Run: headless pygame with SDL's dummy video driver; simulated clock (each Clock.tick advances the game by its frame time, no real sleeping); random seed 0; keys injected as events and as key.get_pressed() state; mouse plan: one left click at the window centre at the start of phase 2, then a move to the lower-right quarter at the start of phase 3.
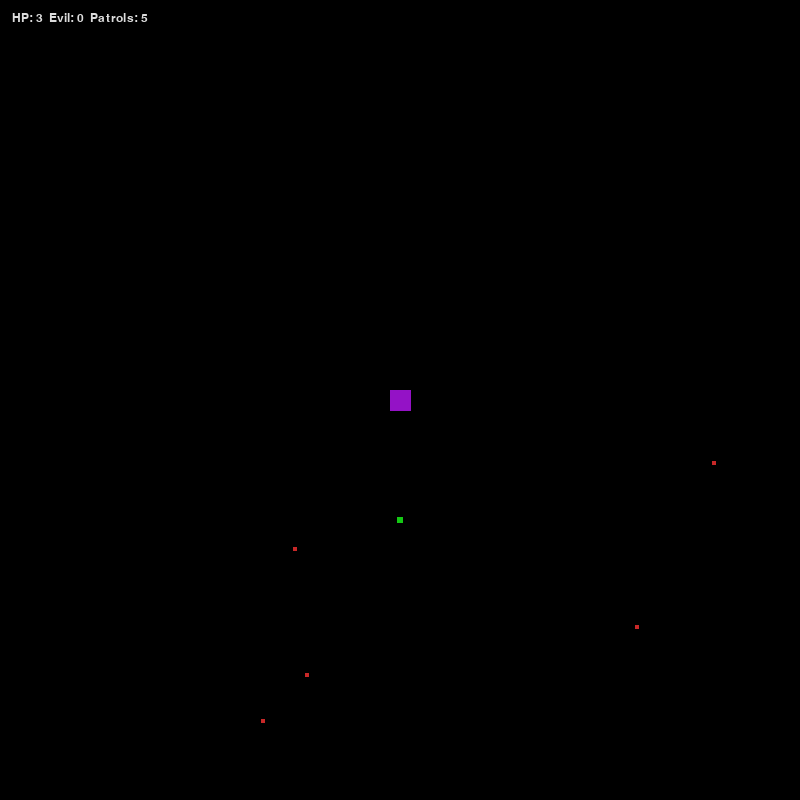
Frame 1 of 4 · flips 1–60 · no input
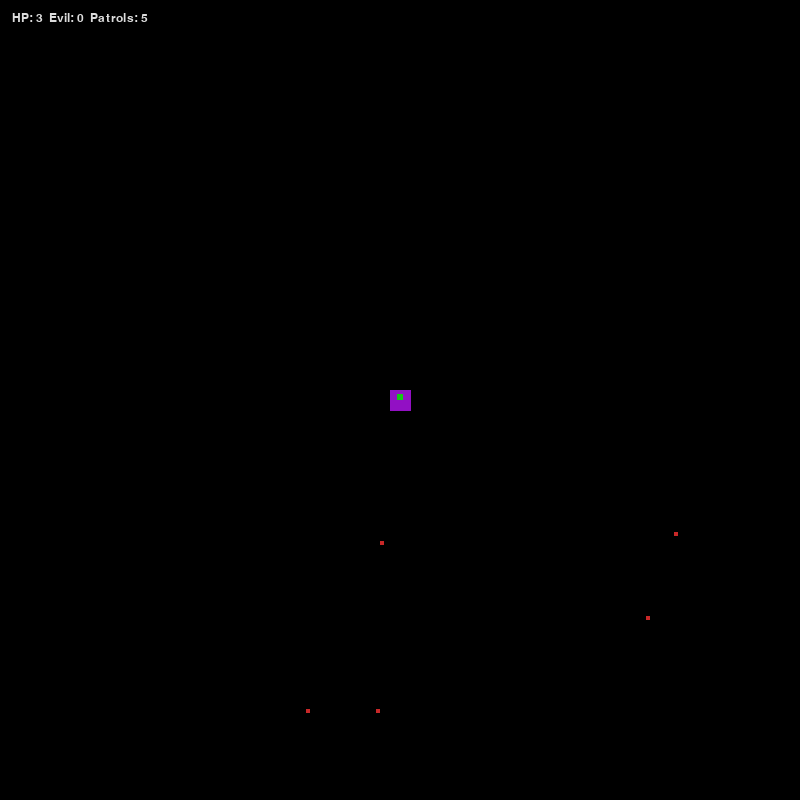
Frame 2 of 4 · flips 61–180 · clicked the window centre · tapped SPACE, RETURN · held RIGHT (→), D
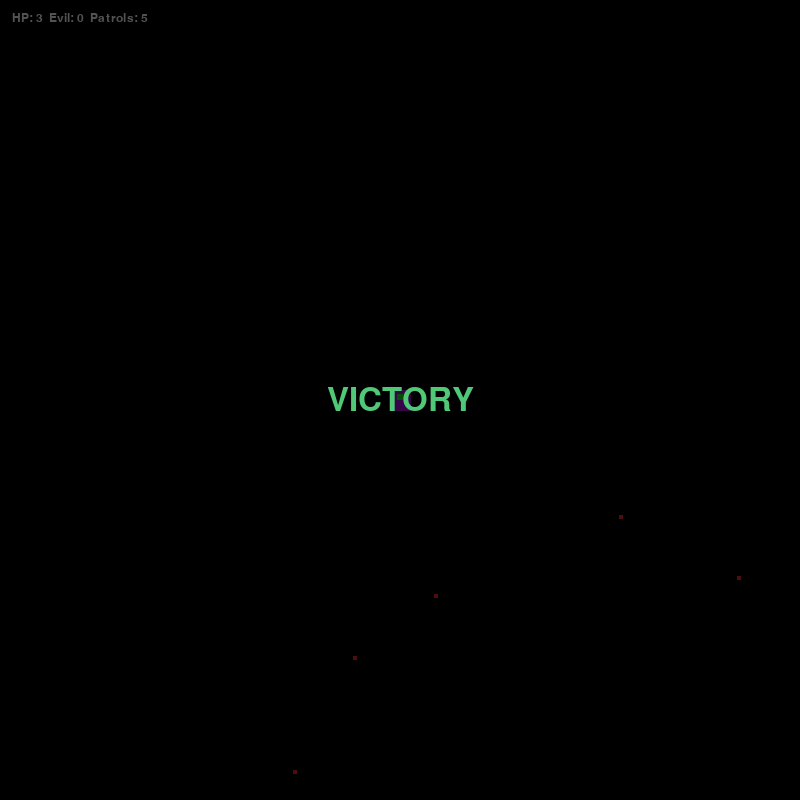
Frame 3 of 4 · flips 181–300 · moved the mouse to the lower-right quarter · held DOWN (↓), S
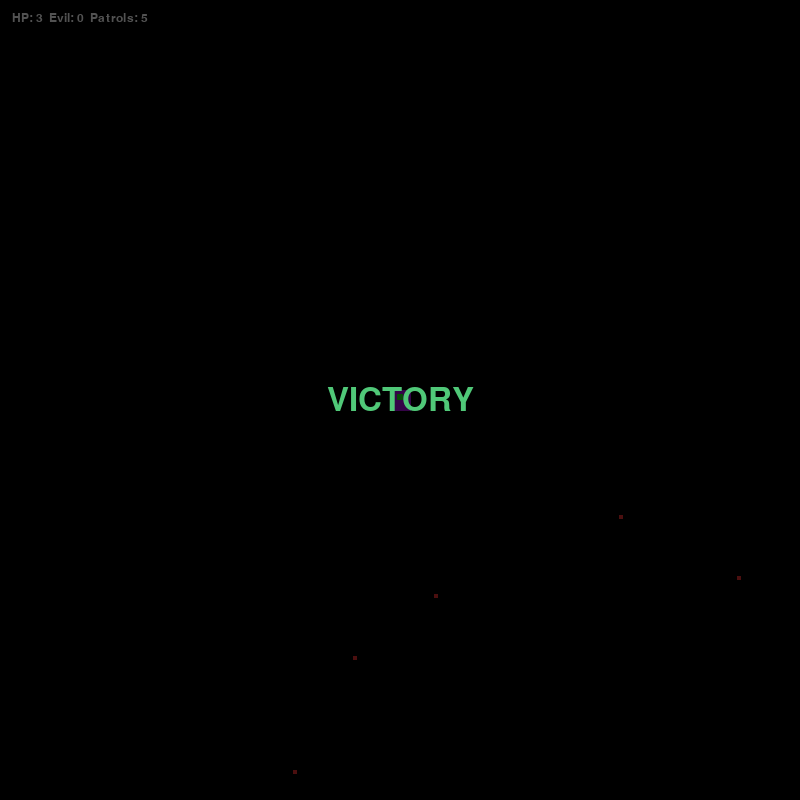
Frame 4 of 4 · flips 301–420 · held LEFT (←), A, UP (↑), W

The pygame program that drew these frames:

import math
import random
from typing import List, Optional

import pygame


# Constants
WIDTH, HEIGHT = 800, 800
FPS = 60
CASTLE_POS = pygame.math.Vector2(WIDTH / 2, HEIGHT / 2)
CASTLE_SIZE = 20
CASTLE_WIN_RADIUS = 25
CASTLE_STAY_TIME = 3.0

KNIGHT_SIZE = 6
KNIGHT_ACCEL = 0.5  # per frame
KNIGHT_FRICTION = 0.90  # per frame
KNIGHT_STOP_DISTANCE = 5
KNIGHT_HP = 3

MELEE_RANGE = 40
ARC_WIDTH_DEG = 100
SWING_DURATION = 0.25
SWING_COOLDOWN = 0.6
SWING_ARC_POINTS = 16

PATROL_SIZE = 4
PATROL_DETECT_RADIUS = 80
PATROL_MIN_SPEED = 0.6
PATROL_MAX_SPEED = 1.2
PATROL_WANDER_INTERVAL = (1.0, 3.0)
PATROL_MAX_COUNT = 15
PATROL_REINFORCEMENT_COUNT = 2
PATROL_SPAWN_RADIUS = 50
PATROL_DAMAGE_COOLDOWN = 0.5
PATROL_DETECTION_LERP = 0.15

DETECTION_REQUIRED_TIME = 2.0

BACKGROUND_COLOR = (0, 0, 0)
KNIGHT_COLOR = (20, 200, 20)
PATROL_COLOR = (200, 40, 40)
PATROL_ALERT_COLOR = (255, 90, 90)
CASTLE_COLOR = (130, 0, 180)
HUD_COLOR = (220, 220, 220)
ARC_COLOR = (220, 220, 220)
VICTORY_COLOR = (80, 200, 120)
DEFEAT_COLOR = (220, 60, 60)


class Knight:
    """Player-controlled Knight that moves with click-to-move and auto-attacks nearby patrols."""

    def __init__(self, position: pygame.math.Vector2):
        self.pos = position
        self.velocity = pygame.math.Vector2(0, 0)
        self.target = position.copy()
        self.hp = KNIGHT_HP
        self.swing_timer = 0.0
        self.swing_cooldown = 0.0
        self.swing_angle: Optional[float] = None
        self.castle_timer = 0.0

    def set_target(self, target: pygame.math.Vector2) -> None:
        self.target = target

    def update(self, dt: float) -> None:
        dt_ratio = dt * FPS
        to_target = self.target - self.pos
        distance = to_target.length()
        if distance > KNIGHT_STOP_DISTANCE:
            desired_dir = to_target.normalize()
            self.velocity += desired_dir * KNIGHT_ACCEL * dt_ratio
        elif self.velocity.length_squared() < 0.05:
            self.velocity.update(0, 0)

        self.velocity *= (KNIGHT_FRICTION ** dt_ratio)

        if distance <= KNIGHT_STOP_DISTANCE and self.velocity.length_squared() < 0.05:
            self.velocity.update(0, 0)

        self.pos += self.velocity * dt_ratio
        self._clamp_to_bounds()

        if self.swing_timer > 0.0:
            self.swing_timer = max(0.0, self.swing_timer - dt)
            if self.swing_timer == 0.0:
                self.swing_angle = None
                self.swing_cooldown = SWING_COOLDOWN

        if self.swing_cooldown > 0.0:
            self.swing_cooldown = max(0.0, self.swing_cooldown - dt)

    def _clamp_to_bounds(self) -> None:
        half = KNIGHT_SIZE / 2
        self.pos.x = max(half, min(WIDTH - half, self.pos.x))
        self.pos.y = max(half, min(HEIGHT - half, self.pos.y))

    def try_attack(self, patrols: List["Patrol"]) -> List["Patrol"]:
        if self.swing_timer > 0.0:
            return self._collect_hits(patrols)

        if self.swing_cooldown > 0.0:
            return []

        nearest: Optional[Patrol] = None
        nearest_dist = MELEE_RANGE + 1
        for patrol in patrols:
            if not patrol.alive:
                continue
            dist = patrol.pos.distance_to(self.pos)
            if dist <= MELEE_RANGE and dist < nearest_dist:
                nearest = patrol
                nearest_dist = dist
        if nearest is None:
            return []

        self.swing_angle = math.atan2(nearest.pos.y - self.pos.y, nearest.pos.x - self.pos.x)
        self.swing_timer = SWING_DURATION
        hits = self._collect_hits(patrols)
        return hits

    def _collect_hits(self, patrols: List["Patrol"]) -> List["Patrol"]:
        if self.swing_angle is None:
            return []
        hits: List[Patrol] = []
        for patrol in patrols:
            if not patrol.alive:
                continue
            if patrol.pos.distance_to(self.pos) > MELEE_RANGE:
                continue
            if self._point_in_arc(patrol.pos):
                hits.append(patrol)
        return hits

    def _point_in_arc(self, point: pygame.math.Vector2) -> bool:
        direction = point - self.pos
        if direction.length_squared() == 0:
            return True
        angle = math.atan2(direction.y, direction.x)
        diff = abs((angle - self.swing_angle + math.pi) % (2 * math.pi) - math.pi)
        return diff <= math.radians(ARC_WIDTH_DEG) / 2

    def draw(self, surface: pygame.Surface) -> None:
        rect = pygame.Rect(0, 0, KNIGHT_SIZE, KNIGHT_SIZE)
        rect.center = self.pos.xy
        pygame.draw.rect(surface, KNIGHT_COLOR, rect)

    def draw_swing(self, surface: pygame.Surface) -> None:
        if self.swing_timer <= 0.0 or self.swing_angle is None:
            return
        radius = MELEE_RANGE
        start_angle = self.swing_angle - math.radians(ARC_WIDTH_DEG) / 2
        end_angle = self.swing_angle + math.radians(ARC_WIDTH_DEG) / 2
        points = [self.pos.xy]
        for i in range(SWING_ARC_POINTS + 1):
            t = i / SWING_ARC_POINTS
            angle = start_angle + (end_angle - start_angle) * t
            point = (self.pos.x + math.cos(angle) * radius, self.pos.y + math.sin(angle) * radius)
            points.append(point)
        pygame.draw.polygon(surface, ARC_COLOR, points, width=1)


class Patrol:
    """Autonomous patrol that wanders and chases the Knight when detected."""

    def __init__(self, position: pygame.math.Vector2):
        self.pos = position
        self.velocity = pygame.math.Vector2(0, 0)
        self.detecting = False
        self.wander_timer = 0.0
        self.damage_timer = 0.0
        self.alive = True

    def update(self, dt: float, knight_pos: pygame.math.Vector2) -> None:
        if not self.alive:
            return
        dt_ratio = dt * FPS
        self.wander_timer -= dt
        if self.wander_timer <= 0:
            self._pick_new_direction()

        to_knight = knight_pos - self.pos
        distance = to_knight.length()
        self.detecting = distance <= PATROL_DETECT_RADIUS
        if self.detecting and distance > 0:
            desired = to_knight.normalize() * max(self.velocity.length(), PATROL_MAX_SPEED)
            self.velocity = self.velocity.lerp(desired, PATROL_DETECTION_LERP * dt_ratio)

        self.pos += self.velocity * dt_ratio
        self._handle_bounds()

        if self.damage_timer > 0.0:
            self.damage_timer = max(0.0, self.damage_timer - dt)

    def _pick_new_direction(self) -> None:
        angle = random.uniform(0, 2 * math.pi)
        speed = random.uniform(PATROL_MIN_SPEED, PATROL_MAX_SPEED)
        self.velocity = pygame.math.Vector2(math.cos(angle), math.sin(angle)) * speed
        self.wander_timer = random.uniform(*PATROL_WANDER_INTERVAL)

    def _handle_bounds(self) -> None:
        half = PATROL_SIZE / 2
        bounced = False
        if self.pos.x < half:
            self.pos.x = half
            self.velocity.x *= -1
            bounced = True
        elif self.pos.x > WIDTH - half:
            self.pos.x = WIDTH - half
            self.velocity.x *= -1
            bounced = True
        if self.pos.y < half:
            self.pos.y = half
            self.velocity.y *= -1
            bounced = True
        elif self.pos.y > HEIGHT - half:
            self.pos.y = HEIGHT - half
            self.velocity.y *= -1
            bounced = True
        if bounced:
            self.velocity *= 0.9

    def attempt_damage(self, knight: Knight) -> bool:
        if not self.alive or self.damage_timer > 0.0:
            return False
        if self.pos.distance_to(knight.pos) < 6.0:
            self.damage_timer = PATROL_DAMAGE_COOLDOWN
            knight.hp = max(0, knight.hp - 1)
            return True
        return False

    def draw(self, surface: pygame.Surface) -> None:
        if not self.alive:
            return
        color = PATROL_ALERT_COLOR if self.detecting else PATROL_COLOR
        rect = pygame.Rect(0, 0, PATROL_SIZE, PATROL_SIZE)
        rect.center = self.pos.xy
        pygame.draw.rect(surface, color, rect)


class DarkLord:
    """Manages reinforcements and evil energy tracking while patrols detect the Knight."""

    def __init__(self):
        self.detection_timer = 0.0
        self.evil_energy = 0
        self._evil_accumulator = 0.0

    def update(self, dt: float, detecting: bool) -> bool:
        if detecting:
            self.detection_timer += dt
            self._evil_accumulator += dt
            if self._evil_accumulator >= 1.0:
                gained = int(self._evil_accumulator // 1)
                self.evil_energy += gained
                self._evil_accumulator -= gained
        else:
            self.detection_timer = 0.0
            self._evil_accumulator = 0.0
        if self.detection_timer > DETECTION_REQUIRED_TIME:
            self.detection_timer = 0.0
            return True
        return False


class Game:
    """Main game orchestrating entities, input, updates, and rendering."""

    def __init__(self) -> None:
        pygame.init()
        pygame.display.set_caption("Grimm Dominion – Bitfield Prototype")
        self.screen = pygame.display.set_mode((WIDTH, HEIGHT))
        self.clock = pygame.time.Clock()
        self.font = pygame.font.SysFont("consolas", 18)
        self.large_font = pygame.font.SysFont("consolas", 48)

        self.knight = Knight(CASTLE_POS + pygame.math.Vector2(0, 120))
        self.patrols: List[Patrol] = []
        self.dark_lord = DarkLord()
        self.state = "running"

        self._spawn_initial_patrols(5)

    def _spawn_initial_patrols(self, count: int) -> None:
        for _ in range(count):
            self.spawn_patrol_random()

    def spawn_patrol_random(self) -> None:
        for _ in range(100):
            pos = pygame.math.Vector2(random.uniform(0, WIDTH), random.uniform(0, HEIGHT))
            if pos.distance_to(CASTLE_POS) >= 60:
                patrol = Patrol(pos)
                patrol._pick_new_direction()
                self.patrols.append(patrol)
                return

    def spawn_patrol_near_castle(self, count: int) -> None:
        for _ in range(count):
            if len(self.patrols) >= PATROL_MAX_COUNT:
                break
            angle = random.uniform(0, 2 * math.pi)
            radius = random.uniform(0, PATROL_SPAWN_RADIUS)
            pos = CASTLE_POS + pygame.math.Vector2(math.cos(angle), math.sin(angle)) * radius
            pos.x = max(PATROL_SIZE / 2, min(WIDTH - PATROL_SIZE / 2, pos.x))
            pos.y = max(PATROL_SIZE / 2, min(HEIGHT - PATROL_SIZE / 2, pos.y))
            patrol = Patrol(pos)
            patrol._pick_new_direction()
            self.patrols.append(patrol)

    def run(self) -> None:
        while True:
            dt = self.clock.tick(FPS) / 1000.0
            if not self.handle_events():
                break
            self.update(dt)
            self.draw()

    def handle_events(self) -> bool:
        for event in pygame.event.get():
            if event.type == pygame.QUIT:
                return False
            if event.type == pygame.KEYDOWN and event.key == pygame.K_ESCAPE:
                return False
            if event.type == pygame.MOUSEBUTTONDOWN and event.button == 1 and self.state == "running":
                self.knight.set_target(pygame.math.Vector2(event.pos))
        return True

    def update(self, dt: float) -> None:
        if self.state != "running":
            return

        self.knight.update(dt)

        any_detecting = False
        for patrol in self.patrols:
            patrol.update(dt, self.knight.pos)
            if patrol.detecting:
                any_detecting = True
            patrol.attempt_damage(self.knight)

        self.patrols = [p for p in self.patrols if p.alive]

        if self.knight.hp <= 0:
            self.state = "defeat"
            return

        reinforcement_ready = self.dark_lord.update(dt, any_detecting)
        if any_detecting and reinforcement_ready:
            self.spawn_patrol_near_castle(PATROL_REINFORCEMENT_COUNT)

        hits = self.knight.try_attack(self.patrols)
        for patrol in hits:
            patrol.alive = False
        if hits:
            self.patrols = [p for p in self.patrols if p.alive]

        self._update_victory(dt)

    def _update_victory(self, dt: float) -> None:
        if self.knight.pos.distance_to(CASTLE_POS) <= CASTLE_WIN_RADIUS:
            self.knight.castle_timer += dt
            if self.knight.castle_timer >= CASTLE_STAY_TIME:
                self.state = "victory"
        else:
            self.knight.castle_timer = 0.0

    def draw(self) -> None:
        self.screen.fill(BACKGROUND_COLOR)
        self._draw_castle()
        for patrol in self.patrols:
            patrol.draw(self.screen)
        self.knight.draw(self.screen)
        self.knight.draw_swing(self.screen)
        self._draw_hud()
        if self.state == "victory":
            self._draw_overlay("VICTORY", VICTORY_COLOR)
        elif self.state == "defeat":
            self._draw_overlay("DEFEAT", DEFEAT_COLOR)
        pygame.display.flip()

    def _draw_castle(self) -> None:
        pulse = (math.sin(pygame.time.get_ticks() / 300.0) + 1) * 0.5
        size = CASTLE_SIZE + pulse * 4
        rect = pygame.Rect(0, 0, size, size)
        rect.center = CASTLE_POS.xy
        color = (
            min(255, int(CASTLE_COLOR[0] + pulse * 40)),
            min(255, int(CASTLE_COLOR[1] + pulse * 40)),
            min(255, int(CASTLE_COLOR[2] + pulse * 40)),
        )
        pygame.draw.rect(self.screen, color, rect)

    def _draw_hud(self) -> None:
        text = f"HP: {self.knight.hp}  Evil: {self.dark_lord.evil_energy}  Patrols: {len(self.patrols)}"
        surface = self.font.render(text, True, HUD_COLOR)
        self.screen.blit(surface, (12, 12))

    def _draw_overlay(self, text: str, color: tuple[int, int, int]) -> None:
        overlay = pygame.Surface((WIDTH, HEIGHT), pygame.SRCALPHA)
        overlay.fill((0, 0, 0, 160))
        self.screen.blit(overlay, (0, 0))
        rendered = self.large_font.render(text, True, color)
        rect = rendered.get_rect(center=(WIDTH / 2, HEIGHT / 2))
        self.screen.blit(rendered, rect)


def main() -> None:
    game = Game()
    try:
        game.run()
    finally:
        pygame.quit()


if __name__ == "__main__":
    main()
